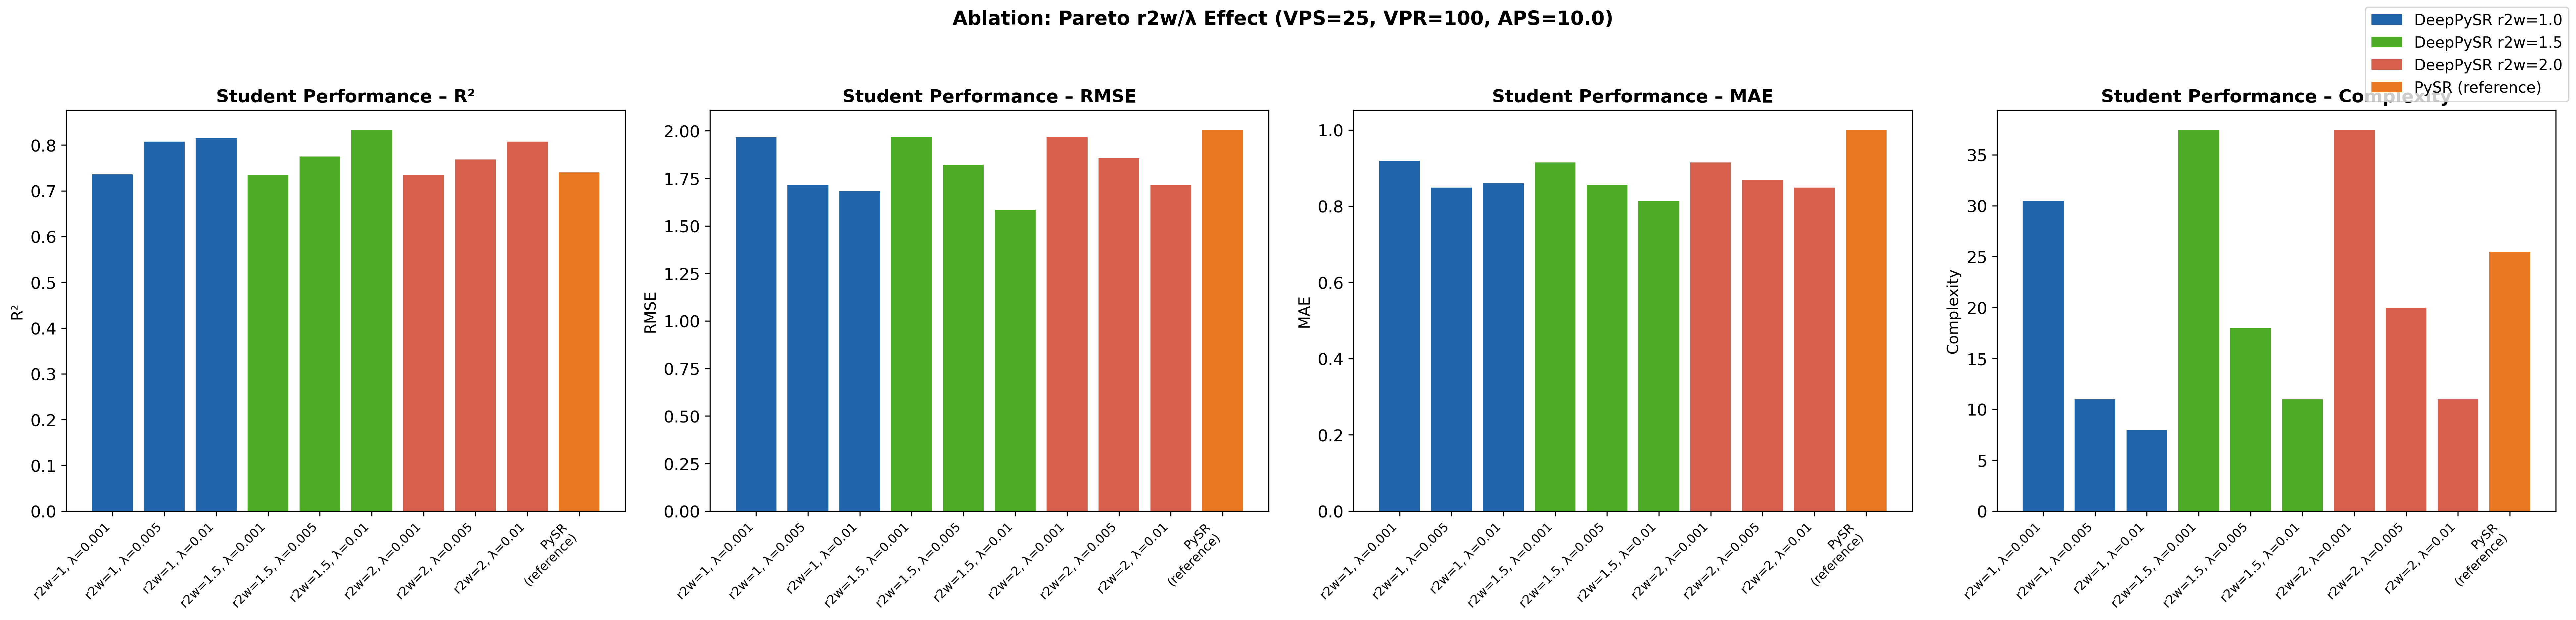

Source data for this figure (header and first rows):
subject, label, r2, rmse, mae, complexity
mat, r2w=1, λ=0.001, 0.7809, 2.142, 0.9266, 38.0
mat, r2w=1, λ=0.005, 0.8023, 2.035, 0.9083, 21.0
mat, r2w=1, λ=0.01, 0.7997, 2.048, 0.9534, 15.0
mat, r2w=1.5, λ=0.001, 0.7809, 2.142, 0.9266, 38.0
mat, r2w=1.5, λ=0.005, 0.806, 2.015, 0.8709, 21.0
mat, r2w=1.5, λ=0.01, 0.8361, 1.852, 0.8598, 21.0
mat, r2w=2, λ=0.001, 0.7809, 2.142, 0.9266, 38.0
mat, r2w=2, λ=0.005, 0.791, 2.092, 0.9063, 25.0
mat, r2w=2, λ=0.01, 0.8023, 2.035, 0.9083, 21.0
por, r2w=1, λ=0.001, 0.692, 1.792, 0.9135, 23.0
por, r2w=1, λ=0.005, 0.8136, 1.394, 0.7904, 1.0
por, r2w=1, λ=0.01, 0.8326, 1.321, 0.7673, 1.0
por, r2w=1.5, λ=0.001, 0.6905, 1.796, 0.9039, 37.0
por, r2w=1.5, λ=0.005, 0.7451, 1.63, 0.8418, 15.0
por, r2w=1.5, λ=0.01, 0.8326, 1.321, 0.7673, 1.0
por, r2w=2, λ=0.001, 0.6905, 1.796, 0.9039, 37.0
por, r2w=2, λ=0.005, 0.7472, 1.623, 0.8326, 15.0
por, r2w=2, λ=0.01, 0.8136, 1.394, 0.7904, 1.0
, PySR (reference), 0.6994, 2.509, 1.129, 30.0
, PySR (reference), 0.7822, 1.507, 0.8739, 21.0
